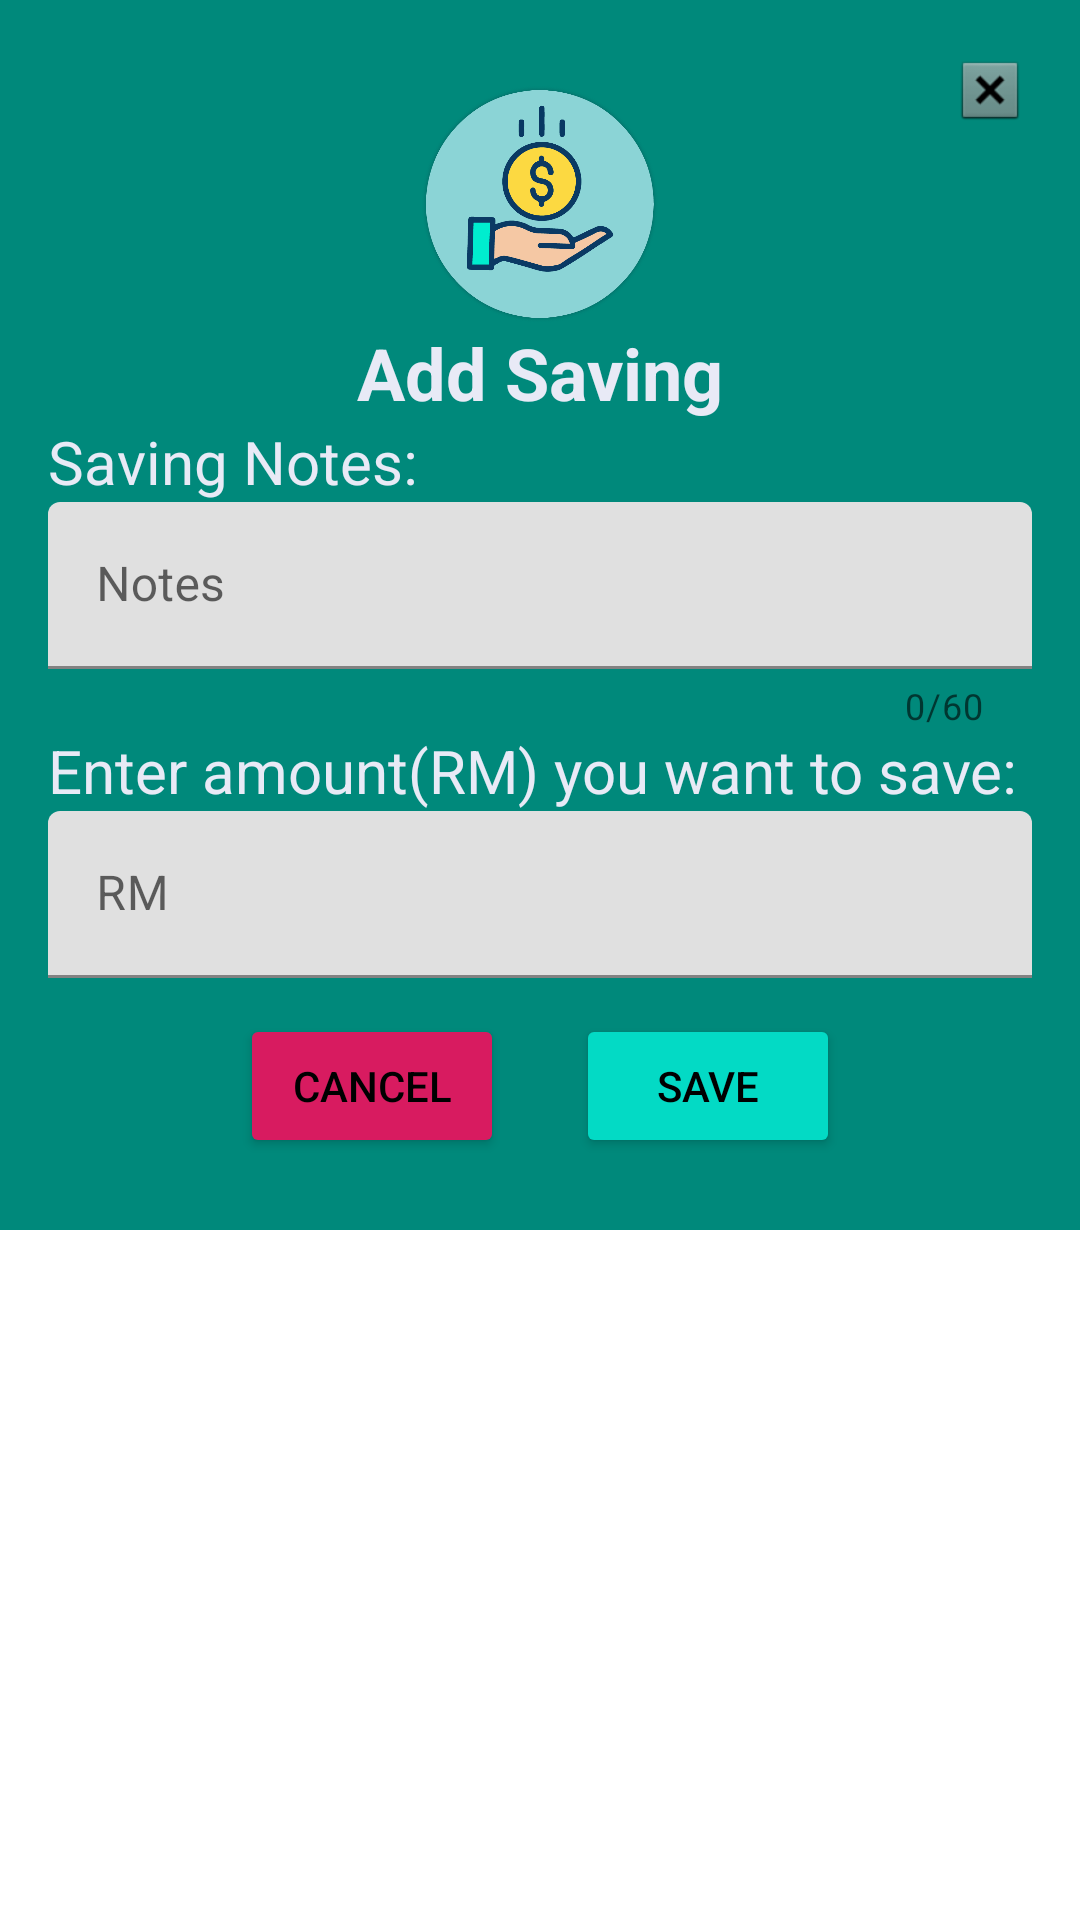

This screen was rendered from an Android layout file. Write that file and the resources it references.
<!-- AndroidManifest.xml: application theme Theme.JustQuitIt -->
<!-- res/layout/layout_custom_dialog.xml -->
<?xml version="1.0" encoding="utf-8"?>
<RelativeLayout xmlns:android="http://schemas.android.com/apk/res/android"
    xmlns:app="http://schemas.android.com/apk/res-auto"
    xmlns:tools="http://schemas.android.com/tools"
    android:layout_width="match_parent"
    android:layout_height="wrap_content"
    android:id="@+id/root_vg"
    >

    <RelativeLayout
        android:layout_width="match_parent"
        android:layout_height="wrap_content"
        android:background="#00897B"
        android:padding="16dp">

        <ImageView
            android:id="@+id/btn_close"
            android:layout_width="24dp"
            android:layout_height="24dp"
            android:layout_alignParentEnd="true"
            android:layout_alignParentRight="true"
            android:layout_marginTop="2dp"
            android:layout_marginEnd="2dp"
            android:layout_marginRight="2dp"
            app:srcCompat="@android:drawable/btn_dialog" />

        <LinearLayout
            android:layout_width="match_parent"
            android:layout_height="wrap_content"
            android:orientation="vertical">

            <ImageView
                android:id="@+id/img_icon"
                android:layout_width="80dp"
                android:layout_height="80dp"
                android:layout_gravity="center_horizontal"
                android:layout_marginTop="12dp"
                android:elevation="8dp"
                app:srcCompat="@drawable/savingbutton" />


            <TextView
                android:id="@+id/textView21"
                android:layout_width="match_parent"
                android:layout_height="wrap_content"
                android:text="Add Saving"
                android:textAlignment="center"
                android:textColor="@color/purple_200"
                android:textSize="24sp"
                android:textStyle="bold" />

            <TextView
                android:id="@+id/textView23"
                android:layout_width="match_parent"
                android:layout_height="wrap_content"
                android:text="Saving Notes:"
                android:textColor="@color/purple_200"
                android:textSize="20sp" />

            <com.google.android.material.textfield.TextInputLayout
                android:layout_width="match_parent"
                android:layout_height="match_parent"
                app:counterEnabled="true"
                app:counterMaxLength="60">

                <com.google.android.material.textfield.TextInputEditText
                    android:id="@+id/saving_notes"
                    android:layout_width="match_parent"
                    android:layout_height="wrap_content"
                    android:hint="Notes"
                    android:inputType="textShortMessage"
                    android:textColor="@color/colorPrimaryDark"
                    android:textSize="16sp" />
            </com.google.android.material.textfield.TextInputLayout>

            <TextView
                android:id="@+id/textView22"
                android:layout_width="match_parent"
                android:layout_height="wrap_content"
                android:text="Enter amount(RM) you want to save:"
                android:textColor="@color/purple_200"
                android:textSize="20sp" />

            <com.google.android.material.textfield.TextInputLayout
                android:layout_width="match_parent"
                android:layout_height="match_parent">

                <com.google.android.material.textfield.TextInputEditText
                    android:id="@+id/saving_rm"
                    android:layout_width="match_parent"
                    android:layout_height="wrap_content"
                    android:hint="RM"
                    android:inputType="number|numberDecimal"
                    android:textColor="@color/colorPrimaryDark" />
            </com.google.android.material.textfield.TextInputLayout>

            <LinearLayout
                android:layout_width="match_parent"
                android:layout_height="wrap_content"
                android:layout_marginTop="12dp"
                android:layout_marginBottom="8dp"
                android:gravity="center_horizontal"
                android:orientation="horizontal">

                <Button
                    android:id="@+id/btn_no"
                    android:layout_width="wrap_content"
                    android:layout_height="wrap_content"
                    android:backgroundTint="@color/colorAccent"
                    android:text="Cancel"
                    android:textColor="@color/black" />

                <Button
                    android:id="@+id/btn_yes"
                    android:layout_width="wrap_content"
                    android:layout_height="wrap_content"
                    android:layout_marginStart="24dp"
                    android:layout_marginLeft="24dp"
                    android:backgroundTint="@color/teal_200"
                    android:text="Save"
                    android:textColor="@color/black" />

            </LinearLayout>

        </LinearLayout>
    </RelativeLayout>



</RelativeLayout>
<!-- resources referenced by this layout -->
<resources>
  <color name="black">#FF000000</color>
  <color name="colorAccent">#D81B60</color>
  <color name="colorPrimaryDark">#212121</color>
  <color name="purple_200">#E8EAF6</color>
  <color name="teal_200">#FF03DAC5</color>
  <!-- drawable savingbutton: png bitmap (drawable, 85393 bytes) -->
  <style name="Theme.JustQuitIt" parent="Theme.MaterialComponents.DayNight.NoActionBar">
          
          <item name="colorPrimary">@color/purple_500</item>
          <item name="colorPrimaryVariant">@color/purple_700</item>
          <item name="colorOnPrimary">@color/white</item>
          
          <item name="colorSecondary">@color/teal_200</item>
          <item name="colorSecondaryVariant">@color/teal_700</item>
          <item name="colorOnSecondary">@color/black</item>
          
          <item name="android:statusBarColor" tools:targetApi="l">?attr/colorPrimaryVariant</item>
          
          <item name="actionOverflowButtonStyle">@style/IconOverFlow</item>
      </style>
  <color name="purple_500">#9FA8DA</color>
  <color name="purple_700">#3F51B5</color>
  <color name="white">#FFFFFFFF</color>
  <color name="teal_700">#FF018786</color>
  <style name="IconOverFlow" parent="Widget.AppCompat.ActionButton.Overflow">
          <item name="android:tint">@android:color/white</item>
      </style>
</resources>
